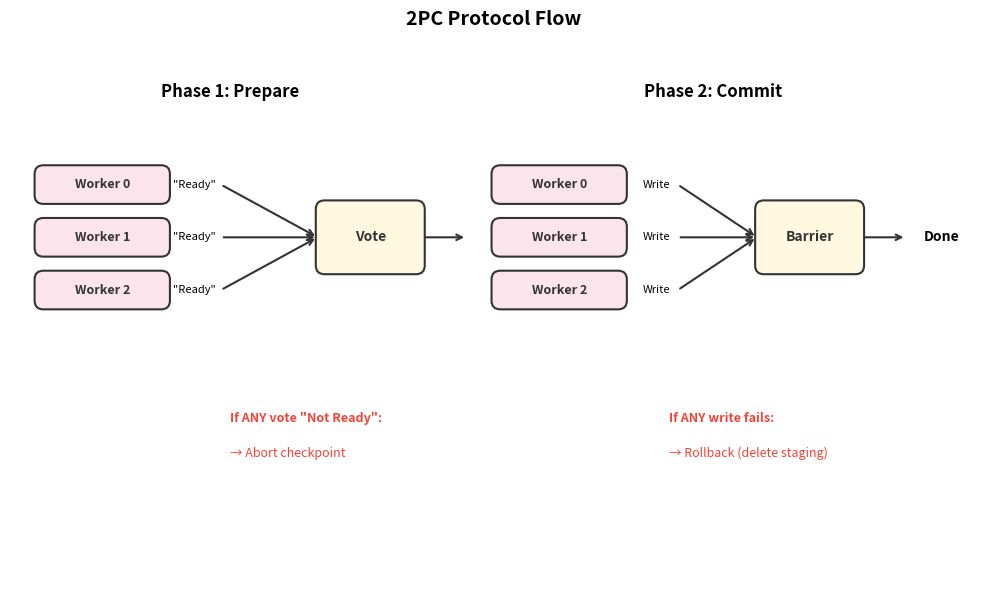

Here is the Python script that generated this plot: (Note: this script raises an exception after producing the figure.)
#!/usr/bin/env python3
"""Generate all architecture diagrams for Unified Checkpointing Design."""

import matplotlib.pyplot as plt
import matplotlib.patches as mpatches
from matplotlib.patches import FancyBboxPatch, FancyArrowPatch, Circle, Rectangle, Polygon
import matplotlib.lines as mlines
import numpy as np

# Common colors
COLORS = {
    'app': '#E3F2FD',      # Light blue
    'manager': '#FFF3E0',   # Light orange
    'trait': '#E8F5E9',     # Light green
    'impl': '#FCE4EC',      # Light pink
    'shared': '#F3E5F5',    # Light purple
    'storage': '#E0F7FA',   # Light cyan
    'coord': '#FFF8E1',     # Light amber
    'border': '#333333',
    'arrow': '#333333',
    'text': '#333333',
    'highlight': '#FF5722', # Deep orange for highlights
    'safe': '#4CAF50',      # Green for safe points
    'danger': '#F44336',    # Red for danger
    'warning': '#FFC107',   # Amber for warnings
}


def setup_ax(fig, ax, title=None):
    """Common axis setup."""
    ax.set_aspect('equal')
    ax.axis('off')
    if title:
        ax.set_title(title, fontsize=14, fontweight='bold', pad=20)


def draw_box(ax, x, y, width, height, label, sublabel=None, color='white', fontsize=10, text_color='#333333'):
    """Draw a rounded box with text."""
    box = FancyBboxPatch((x, y), width, height,
                         boxstyle="round,pad=0.02,rounding_size=0.1",
                         facecolor=color, edgecolor=COLORS['border'], linewidth=1.5)
    ax.add_patch(box)

    if sublabel:
        ax.text(x + width/2, y + height/2 + 0.15, label,
               ha='center', va='center', fontsize=fontsize, fontweight='bold', color=text_color)
        ax.text(x + width/2, y + height/2 - 0.2, sublabel,
               ha='center', va='center', fontsize=fontsize-2, style='italic', color=text_color)
    else:
        ax.text(x + width/2, y + height/2, label,
               ha='center', va='center', fontsize=fontsize, fontweight='bold', color=text_color)


def draw_arrow(ax, x1, y1, x2, y2, color=None, style='->', linewidth=1.5):
    """Draw an arrow."""
    if color is None:
        color = COLORS['arrow']
    ax.annotate('', xy=(x2, y2), xytext=(x1, y1),
               arrowprops=dict(arrowstyle=style, color=color, lw=linewidth))


# =============================================================================
# Diagram 1: 2PC Protocol Flow
# =============================================================================
def create_2pc_protocol():
    fig, ax = plt.subplots(1, 1, figsize=(11, 6))
    ax.set_xlim(0, 11)
    ax.set_ylim(0, 6)
    setup_ax(fig, ax, '2PC Protocol Flow')

    # Phase 1: Prepare
    ax.text(2.5, 5.5, 'Phase 1: Prepare', fontsize=12, fontweight='bold', ha='center')

    # Workers voting
    for i, label in enumerate(['Worker 0', 'Worker 1', 'Worker 2']):
        y = 4.5 - i * 0.6
        draw_box(ax, 0.3, y - 0.2, 1.5, 0.4, label, color=COLORS['impl'], fontsize=9)
        ax.text(1.85, y, '"Ready"', fontsize=8, va='center', ha='left')
        draw_arrow(ax, 2.4, y, 3.5, 3.9)

    # Vote aggregation
    draw_box(ax, 3.5, 3.5, 1.2, 0.8, 'Vote', color=COLORS['coord'], fontsize=10)
    draw_arrow(ax, 4.7, 3.9, 5.2, 3.9)

    # Phase 2: Commit
    ax.text(8, 5.5, 'Phase 2: Commit', fontsize=12, fontweight='bold', ha='center')

    # Workers writing
    for i, label in enumerate(['Worker 0', 'Worker 1', 'Worker 2']):
        y = 4.5 - i * 0.6
        draw_box(ax, 5.5, y - 0.2, 1.5, 0.4, label, color=COLORS['impl'], fontsize=9)
        ax.text(7.2, y, 'Write', fontsize=8, va='center')
        draw_arrow(ax, 7.6, y, 8.5, 3.9)

    # Barrier
    draw_box(ax, 8.5, 3.5, 1.2, 0.8, 'Barrier', color=COLORS['coord'], fontsize=10)
    draw_arrow(ax, 9.7, 3.9, 10.2, 3.9)
    ax.text(10.4, 3.9, 'Done', fontsize=10, fontweight='bold', va='center')

    # Failure paths
    ax.text(2.5, 1.8, 'If ANY vote "Not Ready":', fontsize=9, fontweight='bold', color=COLORS['danger'])
    ax.text(2.5, 1.4, '→ Abort checkpoint', fontsize=9, color=COLORS['danger'])

    ax.text(7.5, 1.8, 'If ANY write fails:', fontsize=9, fontweight='bold', color=COLORS['danger'])
    ax.text(7.5, 1.4, '→ Rollback (delete staging)', fontsize=9, color=COLORS['danger'])

    plt.tight_layout()
    plt.savefig('/home/parallels/cylon/rust/docs/2pc_protocol.png',
                dpi=150, bbox_inches='tight', facecolor='white', edgecolor='none')
    plt.close()
    print("Created: 2pc_protocol.png")


# =============================================================================
# Diagram 2: Checkpoint Decision Flow
# =============================================================================
def create_checkpoint_decision_flow():
    fig, ax = plt.subplots(1, 1, figsize=(11, 8))
    ax.set_xlim(0, 11)
    ax.set_ylim(0, 8)
    setup_ax(fig, ax, 'Checkpoint Decision Flow')

    # Local Trigger box
    draw_box(ax, 0.5, 5, 4, 2.5, '', color=COLORS['impl'])
    ax.text(2.5, 7.2, 'CheckpointTrigger', fontsize=11, fontweight='bold', ha='center')
    ax.text(2.5, 6.9, '(Local)', fontsize=9, ha='center', style='italic')
    ax.text(0.8, 6.4, '• Count operations', fontsize=9)
    ax.text(0.8, 6.0, '• Check time budget', fontsize=9)
    ax.text(0.8, 5.6, '• Check memory', fontsize=9)
    ax.text(0.8, 5.2, '• Check bytes processed', fontsize=9)

    # Arrow to decision
    draw_arrow(ax, 4.5, 6.25, 6, 6.25)
    ax.text(5.25, 6.5, 'should_checkpoint()', fontsize=8, ha='center')

    # Decision diamond (simulated with rotated square)
    diamond = plt.Polygon([[6.5, 6.25], [7, 6.75], [7.5, 6.25], [7, 5.75]],
                          facecolor=COLORS['coord'], edgecolor=COLORS['border'], linewidth=1.5)
    ax.add_patch(diamond)
    ax.text(7, 6.25, '?', fontsize=12, ha='center', va='center', fontweight='bold')

    # True/False paths
    ax.text(7.7, 6.4, 'true', fontsize=9, color=COLORS['safe'])
    ax.text(7, 5.3, 'false', fontsize=9, color=COLORS['text'])

    # Arrow from diamond down to coordinator
    draw_arrow(ax, 7, 5.75, 7, 4.2)
    ax.text(7.2, 5, 'If trigger\nreturns true', fontsize=8)

    # Global Coordinator box
    draw_box(ax, 0.5, 1, 10, 3, '', color=COLORS['coord'])
    ax.text(5.5, 3.8, 'CheckpointCoordinator (Global)', fontsize=11, fontweight='bold', ha='center')

    # begin_checkpoint() label at top
    ax.text(5.5, 3.4, 'begin_checkpoint()', fontsize=8, ha='center')

    # Workers in coordinator - positioned in a row
    worker_y = 2.5
    for i, label in enumerate(['Worker 0', 'Worker 1', 'Worker 2']):
        x = 1.2 + i * 1.8
        draw_box(ax, x, worker_y, 1.3, 0.6, label, color=COLORS['impl'], fontsize=8)

    # Vote box - positioned to the right of workers
    vote_x = 7.5
    draw_box(ax, vote_x, worker_y, 1, 0.6, 'Vote', color=COLORS['shared'], fontsize=9)

    # Draw lines from each worker to Vote box - horizontal lines that connect cleanly
    # Worker 0 (rightmost edge) to Vote (leftmost edge)
    ax.plot([2.5, vote_x], [worker_y + 0.3, worker_y + 0.3], color=COLORS['arrow'], lw=1.5)
    # Worker 1
    ax.plot([4.3, vote_x], [worker_y + 0.3, worker_y + 0.3], color=COLORS['arrow'], lw=1.5)
    # Worker 2
    ax.plot([6.1, vote_x], [worker_y + 0.3, worker_y + 0.3], color=COLORS['arrow'], lw=1.5)

    # Arrow from Vote to output
    draw_arrow(ax, 8.5, worker_y + 0.3, 9.5, worker_y + 0.3)
    ax.text(10, worker_y + 0.3, 'Proceed\n/Skip', fontsize=8, ha='center', va='center')

    # If proceed flow
    ax.text(5.5, 1.4, 'If Proceed: Write data → commit_checkpoint() → Done', fontsize=9, ha='center')

    plt.tight_layout()
    plt.savefig('/home/parallels/cylon/rust/docs/checkpoint_decision_flow.png',
                dpi=150, bbox_inches='tight', facecolor='white', edgecolor='none')
    plt.close()
    print("Created: checkpoint_decision_flow.png")


# =============================================================================
# Diagram 3: Staged Checkpoint Protocol
# =============================================================================
def create_staged_checkpoint_protocol():
    fig, ax = plt.subplots(1, 1, figsize=(11, 8))
    ax.set_xlim(0, 11)
    ax.set_ylim(0, 8)
    setup_ax(fig, ax, 'Staged Checkpoint Protocol')

    # Column headers
    ax.text(2, 7.5, 'Worker', fontsize=12, fontweight='bold', ha='center')
    ax.text(8, 7.5, 'Storage (S3 + Redis)', fontsize=12, fontweight='bold', ha='center')

    # Vertical lines (lifelines)
    ax.plot([2, 2], [0.5, 7], color=COLORS['border'], linewidth=2)
    ax.plot([8, 8], [0.5, 7], color=COLORS['border'], linewidth=2)

    # Steps
    steps = [
        (6.5, '1. Redis: status = WRITING', False),
        (5.8, '2. Write table data to S3 staging/', False),
        (5.1, '3. Redis: status = STAGED', True),  # Safe point
        (4.4, '4. Redis: status = COMMITTING', False),
        (3.7, '5. S3: copy staging/ → committed/', False),
        (3.0, '6. S3: delete staging/', False),
        (2.3, '7. Redis: status = COMMITTED', False),
    ]

    for y, label, is_safe in steps:
        # Arrow
        draw_arrow(ax, 2.2, y, 7.8, y)
        # Label
        ax.text(5, y + 0.2, label, fontsize=9, ha='center')

        if is_safe:
            # Highlight safe point
            ax.text(9.5, y, '← SAFE POINT', fontsize=9, fontweight='bold', color=COLORS['safe'])
            ax.text(9.5, y - 0.25, '(durable)', fontsize=8, color=COLORS['safe'])

    # Recovery note
    draw_box(ax, 0.5, 0.5, 10, 1.2, '', color='#FFEBEE')
    ax.text(5.5, 1.3, 'If worker dies after step 3 (STAGED):', fontsize=9, fontweight='bold', ha='center')
    ax.text(5.5, 0.9, '→ Data is safe in S3. Orchestrator or next worker completes steps 4-7',
            fontsize=9, ha='center')

    plt.tight_layout()
    plt.savefig('/home/parallels/cylon/rust/docs/staged_checkpoint_protocol.png',
                dpi=150, bbox_inches='tight', facecolor='white', edgecolor='none')
    plt.close()
    print("Created: staged_checkpoint_protocol.png")


# =============================================================================
# Diagram 4: Async Checkpoint Timing
# =============================================================================
def create_async_checkpoint_timing():
    fig, ax = plt.subplots(1, 1, figsize=(11, 5))
    ax.set_xlim(0, 11)
    ax.set_ylim(0, 5)
    setup_ax(fig, ax, 'Async vs Blocking Checkpoint Timing')

    # Blocking timeline
    ax.text(0.5, 4.2, 'Blocking:', fontsize=10, fontweight='bold')

    # Timeline arrow
    draw_arrow(ax, 0.5, 3.5, 10.5, 3.5)

    # Blocking segments
    draw_box(ax, 0.8, 3.2, 1, 0.6, 'Op1', color=COLORS['impl'], fontsize=9)
    draw_box(ax, 1.8, 3.2, 3.5, 0.6, 'Checkpoint (blocked)', color=COLORS['danger'], fontsize=9)
    draw_box(ax, 5.3, 3.2, 1, 0.6, 'Op2', color=COLORS['impl'], fontsize=9)
    draw_box(ax, 6.3, 3.2, 1, 0.6, 'Op3', color=COLORS['impl'], fontsize=9)

    # Blocked annotation
    ax.annotate('', xy=(5.3, 2.9), xytext=(1.8, 2.9),
               arrowprops=dict(arrowstyle='<->', color=COLORS['danger'], lw=1.5))
    ax.text(3.5, 2.6, 'BLOCKED', fontsize=8, ha='center', color=COLORS['danger'], fontweight='bold')

    # Async timeline
    ax.text(0.5, 1.8, 'Async:', fontsize=10, fontweight='bold')

    # Timeline arrow
    draw_arrow(ax, 0.5, 1.1, 10.5, 1.1)

    # Async segments - operations
    draw_box(ax, 0.8, 0.8, 0.8, 0.6, 'Op1', color=COLORS['impl'], fontsize=8)
    draw_box(ax, 1.6, 0.8, 0.6, 0.6, 'Snap', color=COLORS['coord'], fontsize=7)
    draw_box(ax, 2.2, 0.8, 0.8, 0.6, 'Op2', color=COLORS['impl'], fontsize=8)
    draw_box(ax, 3.0, 0.8, 0.8, 0.6, 'Op3', color=COLORS['impl'], fontsize=8)
    draw_box(ax, 3.8, 0.8, 0.8, 0.6, 'Op4', color=COLORS['impl'], fontsize=8)
    draw_box(ax, 4.6, 0.8, 0.6, 0.6, 'Snap', color=COLORS['coord'], fontsize=7)
    draw_box(ax, 5.2, 0.8, 0.8, 0.6, 'Op5', color=COLORS['impl'], fontsize=8)
    draw_box(ax, 6.0, 0.8, 0.8, 0.6, 'Op6', color=COLORS['impl'], fontsize=8)

    # Async upload bars (below timeline)
    draw_box(ax, 1.6, 0.1, 2.8, 0.4, 'Async Upload', color=COLORS['safe'], fontsize=7)
    draw_box(ax, 4.6, 0.1, 2.8, 0.4, 'Async Upload', color=COLORS['safe'], fontsize=7)

    # Legend
    ax.text(8, 1.5, 'Legend:', fontsize=9, fontweight='bold')
    draw_box(ax, 8, 1.0, 0.4, 0.3, '', color=COLORS['impl'])
    ax.text(8.5, 1.15, 'Operation', fontsize=8)
    draw_box(ax, 8, 0.5, 0.4, 0.3, '', color=COLORS['coord'])
    ax.text(8.5, 0.65, 'Snapshot (fast)', fontsize=8)
    draw_box(ax, 8, 0.0, 0.4, 0.3, '', color=COLORS['safe'])
    ax.text(8.5, 0.15, 'Async I/O', fontsize=8)

    plt.tight_layout()
    plt.savefig('/home/parallels/cylon/rust/docs/async_checkpoint_timing.png',
                dpi=150, bbox_inches='tight', facecolor='white', edgecolor='none')
    plt.close()
    print("Created: async_checkpoint_timing.png")


# =============================================================================
# Diagram 5: Serverless Crash Problem Timeline
# =============================================================================
def create_serverless_crash_timeline():
    fig, ax = plt.subplots(1, 1, figsize=(11, 4))
    ax.set_xlim(0, 11)
    ax.set_ylim(0, 4)
    setup_ax(fig, ax, 'Serverless Crash Problem')

    # Timeline arrow
    draw_arrow(ax, 0.5, 2, 10.5, 2)

    # Processing phase
    draw_box(ax, 0.8, 1.7, 5.5, 0.6, 'Processing', color=COLORS['impl'], fontsize=10)

    # Checkpoint phase
    draw_box(ax, 6.5, 1.7, 2, 0.6, 'Checkpoint', color=COLORS['coord'], fontsize=10)

    # KILL marker
    ax.axvline(x=8.7, color=COLORS['danger'], linewidth=3, linestyle='--')
    ax.text(8.7, 3.2, 'KILL', fontsize=12, fontweight='bold', color=COLORS['danger'], ha='center')
    ax.text(8.7, 2.9, '(deadline)', fontsize=9, color=COLORS['danger'], ha='center')

    # Reserve time annotation
    ax.annotate('', xy=(8.5, 1.4), xytext=(6.5, 1.4),
               arrowprops=dict(arrowstyle='<->', color=COLORS['warning'], lw=1.5))
    ax.text(7.5, 1.1, '60s reserve', fontsize=9, ha='center', color=COLORS['warning'])

    # Problem text
    ax.text(5.5, 0.5, 'Problem: What if checkpoint takes > 60s? Network slow? S3 retry?',
            fontsize=10, ha='center', fontweight='bold')
    ax.text(5.5, 0.2, 'Worker killed → checkpoint lost?', fontsize=10, ha='center', color=COLORS['danger'])

    plt.tight_layout()
    plt.savefig('/home/parallels/cylon/rust/docs/serverless_crash_problem.png',
                dpi=150, bbox_inches='tight', facecolor='white', edgecolor='none')
    plt.close()
    print("Created: serverless_crash_problem.png")


# =============================================================================
# Diagram 6: Checkpoint State Diagram
# =============================================================================
def create_checkpoint_state_diagram():
    fig, ax = plt.subplots(1, 1, figsize=(8, 10))
    ax.set_xlim(0, 8)
    ax.set_ylim(0, 10)
    setup_ax(fig, ax, 'Checkpoint State Diagram')

    # States
    states = [
        (4, 9, 'START', COLORS['shared']),
        (4, 7.5, 'WRITING', COLORS['impl']),
        (4, 5.5, 'STAGED', COLORS['safe']),
        (4, 3.5, 'COMMITTING', COLORS['coord']),
        (4, 1.5, 'COMMITTED', COLORS['safe']),
    ]

    for x, y, label, color in states:
        draw_box(ax, x - 1, y - 0.4, 2, 0.8, label, color=color, fontsize=11)

    # Arrows between states
    draw_arrow(ax, 4, 8.6, 4, 7.9)
    draw_arrow(ax, 4, 7.1, 4, 5.9)
    draw_arrow(ax, 4, 5.1, 4, 3.9)
    draw_arrow(ax, 4, 3.1, 4, 1.9)

    # Labels on arrows
    ax.text(4.2, 8.25, 'begin', fontsize=8)
    ax.text(4.2, 6.5, 'write to S3 staging', fontsize=8)
    ax.text(4.2, 4.5, 'start commit', fontsize=8)
    ax.text(4.2, 2.5, 'move staging→committed', fontsize=8)

    # Durability point annotation
    ax.annotate('DURABILITY POINT', xy=(5, 5.5), xytext=(6.5, 5.5),
               fontsize=9, fontweight='bold', color=COLORS['safe'],
               arrowprops=dict(arrowstyle='->', color=COLORS['safe']))
    ax.text(6.5, 5.2, '(safe even if worker dies)', fontsize=8, color=COLORS['safe'])

    # Recovery arrow
    ax.annotate('', xy=(3, 7.1), xytext=(1.5, 2),
               arrowprops=dict(arrowstyle='->', color=COLORS['warning'],
                              connectionstyle='arc3,rad=0.3', lw=1.5))
    ax.text(0.8, 4.5, 'worker\nretries\non failure', fontsize=8, ha='center', color=COLORS['warning'])

    # Recovery paths note
    ax.text(4, 0.5, 'Recovery paths:', fontsize=9, fontweight='bold', ha='center')
    ax.text(4, 0.2, 'WRITING + dead → discard, use last COMMITTED', fontsize=8, ha='center')
    ax.text(4, -0.1, 'STAGED/COMMITTING + dead → orchestrator completes', fontsize=8, ha='center')

    plt.tight_layout()
    plt.savefig('/home/parallels/cylon/rust/docs/checkpoint_state_diagram.png',
                dpi=150, bbox_inches='tight', facecolor='white', edgecolor='none')
    plt.close()
    print("Created: checkpoint_state_diagram.png")


# =============================================================================
# Diagram 7: AWS ParallelCluster Architecture
# =============================================================================
def create_aws_parallelcluster():
    fig, ax = plt.subplots(1, 1, figsize=(11, 8))
    ax.set_xlim(0, 11)
    ax.set_ylim(0, 8)
    setup_ax(fig, ax, 'AWS ParallelCluster Architecture')

    # Main container
    draw_box(ax, 0.5, 0.5, 10, 7, '', color='#E3F2FD')
    ax.text(5.5, 7.2, 'AWS ParallelCluster', fontsize=12, fontweight='bold', ha='center')

    # Compute nodes
    for i in range(4):
        x = 1.5 + i * 2.2
        draw_box(ax, x, 5.5, 1.8, 1, '', color=COLORS['impl'])
        ax.text(x + 0.9, 6.3, f'c6i.8xl', fontsize=8, ha='center', fontweight='bold')
        ax.text(x + 0.9, 5.9, '+ EFA', fontsize=8, ha='center')

    # EFA Network
    draw_box(ax, 1.5, 3.5, 8, 1.2, '', color=COLORS['coord'])
    ax.text(5.5, 4.3, 'EFA Network (libfabric)', fontsize=10, ha='center', fontweight='bold')
    ax.text(5.5, 3.8, 'Low-latency MPI communication (OS-bypass)', fontsize=9, ha='center')

    # Arrows from nodes to EFA
    for i in range(4):
        x = 2.4 + i * 2.2
        draw_arrow(ax, x, 5.5, x, 4.7)

    # FSx for Lustre
    draw_box(ax, 1.5, 1, 8, 1.8, '', color=COLORS['storage'])
    ax.text(5.5, 2.5, 'FSx for Lustre', fontsize=10, ha='center', fontweight='bold')
    ax.text(5.5, 2.1, '• High throughput parallel writes', fontsize=9, ha='center')
    ax.text(5.5, 1.7, '• S3 integration for data staging', fontsize=9, ha='center')
    ax.text(5.5, 1.3, '• /fsx mount point', fontsize=9, ha='center')

    # Arrow from EFA to Lustre
    draw_arrow(ax, 5.5, 3.5, 5.5, 2.8)

    plt.tight_layout()
    plt.savefig('/home/parallels/cylon/rust/docs/aws_parallelcluster.png',
                dpi=150, bbox_inches='tight', facecolor='white', edgecolor='none')
    plt.close()
    print("Created: aws_parallelcluster.png")


# =============================================================================
# Diagram 8: Serverless Architecture
# =============================================================================
def create_serverless_architecture():
    fig, ax = plt.subplots(1, 1, figsize=(11, 9))
    ax.set_xlim(0, 11)
    ax.set_ylim(0, 9)
    setup_ax(fig, ax, 'Serverless Architecture')

    # Job Orchestrator
    draw_box(ax, 1, 7, 9, 1.5, '', color=COLORS['manager'])
    ax.text(5.5, 8.2, 'Job Orchestrator', fontsize=11, fontweight='bold', ha='center')
    ax.text(5.5, 7.85, '(Step Functions or Lambda)', fontsize=9, ha='center', style='italic')
    ax.text(2, 7.5, '• Launch workers', fontsize=8)
    ax.text(5, 7.5, '• Monitor heartbeats', fontsize=8)
    ax.text(8, 7.5, '• Replace failures', fontsize=8)

    # Workers
    workers = [
        (1.5, 'Worker 0', 'Lambda'),
        (4.5, 'Worker 1', 'Lambda'),
        (7.5, 'Worker 2', 'Fargate'),
    ]

    for x, label, runtime in workers:
        draw_box(ax, x, 4.5, 2, 1.2, '', color=COLORS['impl'])
        ax.text(x + 1, 5.4, label, fontsize=10, ha='center', fontweight='bold')
        ax.text(x + 1, 5.0, f'({runtime})', fontsize=8, ha='center')

    # Arrows from orchestrator to workers
    for x in [2.5, 5.5, 8.5]:
        draw_arrow(ax, x, 7, x, 5.7)

    # Storage layer
    # Redis
    draw_box(ax, 1, 1, 4, 2.5, '', color=COLORS['coord'])
    ax.text(3, 3.2, 'Redis (ElastiCache)', fontsize=10, ha='center', fontweight='bold')
    ax.text(1.3, 2.7, '• Pub/Sub', fontsize=8)
    ax.text(1.3, 2.3, '• Heartbeats', fontsize=8)
    ax.text(1.3, 1.9, '• Job state', fontsize=8)
    ax.text(1.3, 1.5, '• Checkpoint status', fontsize=8)

    # S3
    draw_box(ax, 6, 1, 4, 2.5, '', color=COLORS['storage'])
    ax.text(8, 3.2, 'S3 Checkpoints', fontsize=10, ha='center', fontweight='bold')
    ax.text(6.3, 2.7, '• Checkpoint data', fontsize=8)
    ax.text(6.3, 2.3, '• Tables (Parquet)', fontsize=8)
    ax.text(6.3, 1.9, '• Metadata (JSON)', fontsize=8)

    # All workers connect to both Redis and S3
    # Worker 0 -> Redis and S3
    draw_arrow(ax, 2.5, 4.5, 2.5, 3.5)   # to Redis
    draw_arrow(ax, 2.5, 4.5, 6.5, 3.5)   # to S3

    # Worker 1 -> Redis and S3
    draw_arrow(ax, 5.5, 4.5, 4, 3.5)     # to Redis
    draw_arrow(ax, 5.5, 4.5, 7, 3.5)     # to S3

    # Worker 2 -> Redis and S3
    draw_arrow(ax, 8.5, 4.5, 4.5, 3.5)   # to Redis
    draw_arrow(ax, 8.5, 4.5, 8.5, 3.5)   # to S3

    plt.tight_layout()
    plt.savefig('/home/parallels/cylon/rust/docs/serverless_architecture.png',
                dpi=150, bbox_inches='tight', facecolor='white', edgecolor='none')
    plt.close()
    print("Created: serverless_architecture.png")


# =============================================================================
# Diagram 9: Lambda vs Fargate Decision
# =============================================================================
def create_lambda_vs_fargate():
    fig, ax = plt.subplots(1, 1, figsize=(11, 6))
    ax.set_xlim(0, 11)
    ax.set_ylim(0, 6)
    setup_ax(fig, ax, 'Lambda vs Fargate: When to Use Each')

    # Lambda box
    draw_box(ax, 0.5, 3, 4.5, 2.5, '', color='#FFF3E0')
    ax.text(2.75, 5.2, 'Lambda', fontsize=12, fontweight='bold', ha='center')
    ax.text(0.8, 4.7, '• Short tasks (< 15 min)', fontsize=9)
    ax.text(0.8, 4.3, '• Bursty workloads', fontsize=9)
    ax.text(0.8, 3.9, '• Pay per 100ms', fontsize=9)
    ax.text(0.8, 3.5, '• Memory up to 10GB', fontsize=9)
    ax.text(0.8, 3.1, '• Fast cold start', fontsize=9)

    # Fargate box
    draw_box(ax, 5.5, 3, 5, 2.5, '', color='#E3F2FD')
    ax.text(8, 5.2, 'Fargate', fontsize=12, fontweight='bold', ha='center')
    ax.text(5.8, 4.7, '• Longer running tasks', fontsize=9)
    ax.text(5.8, 4.3, '• Need > 10GB memory', fontsize=9)
    ax.text(5.8, 3.9, '• Need GPU support', fontsize=9)
    ax.text(5.8, 3.5, '• Predictable runtime', fontsize=9)
    ax.text(5.8, 3.1, '• Auto-restart via ECS Service', fontsize=9)

    # Shared box
    draw_box(ax, 2, 0.5, 7, 2, '', color=COLORS['shared'])
    ax.text(5.5, 2.2, 'Both Can Use:', fontsize=11, fontweight='bold', ha='center')
    ax.text(2.5, 1.7, '• Same checkpoint code', fontsize=9)
    ax.text(2.5, 1.3, '• Redis coordination', fontsize=9)
    ax.text(6, 1.7, '• S3 storage', fontsize=9)
    ax.text(6, 1.3, '• Same orchestrator', fontsize=9)

    plt.tight_layout()
    plt.savefig('/home/parallels/cylon/rust/docs/lambda_vs_fargate.png',
                dpi=150, bbox_inches='tight', facecolor='white', edgecolor='none')
    plt.close()
    print("Created: lambda_vs_fargate.png")


# =============================================================================
# Diagram 10: Step Functions State Machine
# =============================================================================
def create_step_functions():
    fig, ax = plt.subplots(1, 1, figsize=(11, 4))
    ax.set_xlim(0, 11)
    ax.set_ylim(0, 4)
    setup_ax(fig, ax, 'Step Functions State Machine')

    # States
    draw_box(ax, 0.5, 1.5, 2, 1, 'Invoke\nLambda', color=COLORS['impl'], fontsize=9)
    draw_box(ax, 3.5, 1.5, 2, 1, 'Check\nResult', color=COLORS['coord'], fontsize=9)
    draw_box(ax, 6.5, 1.5, 2, 1, 'Job\nDone?', color=COLORS['shared'], fontsize=9)
    draw_box(ax, 9.5, 1.5, 1.2, 1, 'Success', color=COLORS['safe'], fontsize=9)

    # Arrows
    draw_arrow(ax, 2.5, 2, 3.5, 2)
    draw_arrow(ax, 5.5, 2, 6.5, 2)
    draw_arrow(ax, 8.5, 2, 9.5, 2)

    # Loop back arrow (No path)
    ax.annotate('', xy=(0.5, 1.2), xytext=(7.5, 1.2),
               arrowprops=dict(arrowstyle='->', color=COLORS['warning'],
                              connectionstyle='arc3,rad=-0.3', lw=1.5))
    ax.text(4, 0.5, 'No (restart loop)', fontsize=9, ha='center', color=COLORS['warning'])

    # Yes label
    ax.text(9, 2.3, 'Yes', fontsize=9, color=COLORS['safe'])

    plt.tight_layout()
    plt.savefig('/home/parallels/cylon/rust/docs/step_functions.png',
                dpi=150, bbox_inches='tight', facecolor='white', edgecolor='none')
    plt.close()
    print("Created: step_functions.png")


# =============================================================================
# Diagram 11: Checkpoint Timeline (Performance)
# =============================================================================
def create_checkpoint_timeline():
    fig, ax = plt.subplots(1, 1, figsize=(11, 7))
    ax.set_xlim(0, 11)
    ax.set_ylim(0, 7)
    setup_ax(fig, ax, 'Checkpoint Timeline: Where Time Goes')

    # Main timeline structure - boxes with labels inside
    y_start = 4.5

    # Snapshot Phase - make box taller to fit header inside
    draw_box(ax, 0.5, y_start - 0.5, 4, 2.5, '', color=COLORS['impl'])
    ax.text(2.5, y_start + 1.7, 'Snapshot Phase', fontsize=10, fontweight='bold', ha='center')
    ax.text(2.5, y_start + 1.35, '(synchronous, blocks Cylon)', fontsize=8, ha='center', style='italic')
    ax.text(0.8, y_start + 0.7, '├── Acquire table locks', fontsize=8, family='monospace')
    ax.text(0.8, y_start + 0.3, '├── Serialize to Arrow IPC', fontsize=8, family='monospace')
    ax.text(0.8, y_start - 0.1, '└── Copy to memory buffer', fontsize=8, family='monospace')

    # Upload Phase
    draw_box(ax, 5, y_start - 0.5, 3.5, 2.5, '', color=COLORS['safe'])
    ax.text(6.75, y_start + 1.7, 'Upload Phase', fontsize=10, fontweight='bold', ha='center')
    ax.text(6.75, y_start + 1.35, '(async, Cylon continues)', fontsize=8, ha='center', style='italic')
    ax.text(5.3, y_start + 0.7, '├── Update WRITING', fontsize=8, family='monospace')
    ax.text(5.3, y_start + 0.3, '├── Upload to S3', fontsize=8, family='monospace')
    ax.text(5.3, y_start - 0.1, '└── Update STAGED', fontsize=8, family='monospace')

    # Coordination
    draw_box(ax, 9, y_start - 0.5, 1.8, 2.5, '', color=COLORS['coord'])
    ax.text(9.9, y_start + 1.7, 'Coordination', fontsize=9, fontweight='bold', ha='center')
    ax.text(9.9, y_start + 0.7, 'Redis RTT', fontsize=8, ha='center')
    ax.text(9.9, y_start + 0.2, 'MPI barriers', fontsize=8, ha='center')

    # Timing estimates
    ax.text(5.5, 2.2, 'Typical Timing (1GB table):', fontsize=10, fontweight='bold', ha='center')
    ax.text(1.5, 1.7, 'Serialization: ~200-500ms', fontsize=9)
    ax.text(1.5, 1.3, 'S3 Upload: ~2-8 seconds', fontsize=9)
    ax.text(6, 1.7, 'Redis RTT: ~5-15ms', fontsize=9)
    ax.text(6, 1.3, 'Memory: +1GB overhead', fontsize=9)

    # Impact note
    draw_box(ax, 2, 0.3, 7, 0.7, '', color='#FFEBEE')
    ax.text(5.5, 0.65, 'Checkpoint every 100 ops (50ms each) → 6% overhead from serialization alone',
            fontsize=9, ha='center', color=COLORS['danger'])

    plt.tight_layout()
    plt.savefig('/home/parallels/cylon/rust/docs/checkpoint_timeline.png',
                dpi=150, bbox_inches='tight', facecolor='white', edgecolor='none')
    plt.close()
    print("Created: checkpoint_timeline.png")


# =============================================================================
# Diagram 12: Storage Directory Structure
# =============================================================================
def create_storage_structure():
    fig, (ax1, ax2) = plt.subplots(1, 2, figsize=(11, 6))

    # MPI Storage Structure
    ax1.set_xlim(0, 5)
    ax1.set_ylim(0, 8)
    setup_ax(fig, ax1, 'MPI/HPC Storage (Lustre)')

    structure_mpi = """
/fsx/checkpoints/job_123/
├── metadata/
│   ├── checkpoint_000001.json
│   ├── checkpoint_000002.json
│   └── latest.json
├── staging/
│   └── checkpoint_000003/
│       ├── rank_0/
│       │   └── table.arrow
│       └── rank_1/
│           └── table.arrow
└── committed/
    ├── checkpoint_000001/
    │   └── ...
    └── checkpoint_000002/
        └── ...
"""
    ax1.text(0.1, 7.5, structure_mpi, fontsize=8, family='monospace', va='top')

    # Serverless Storage Structure
    ax2.set_xlim(0, 5)
    ax2.set_ylim(0, 8)
    setup_ax(fig, ax2, 'Serverless Storage (S3)')

    structure_s3 = """
s3://bucket/checkpoints/job_123/
├── metadata/
│   ├── checkpoint_000001.json
│   └── checkpoint_000002.json
├── staging/
│   └── checkpoint_000003/
│       ├── worker_abc123/
│       │   └── table.parquet
│       └── worker_def456/
│           └── table.parquet
└── committed/
    ├── checkpoint_000001/
    │   └── ...
    └── checkpoint_000002/
        └── ...
"""
    ax2.text(0.1, 7.5, structure_s3, fontsize=8, family='monospace', va='top')

    plt.tight_layout()
    plt.savefig('/home/parallels/cylon/rust/docs/storage_structure.png',
                dpi=150, bbox_inches='tight', facecolor='white', edgecolor='none')
    plt.close()
    print("Created: storage_structure.png")


# =============================================================================
# Main: Generate all diagrams
# =============================================================================
def main():
    import os

    # Output directory (same as markdown files)
    output_dir = '/home/parallels/cylon/rust/docs'

    print("Generating all diagrams...")

    create_2pc_protocol()
    create_checkpoint_decision_flow()
    create_staged_checkpoint_protocol()
    create_async_checkpoint_timing()
    create_serverless_crash_timeline()
    create_checkpoint_state_diagram()
    create_aws_parallelcluster()
    create_serverless_architecture()
    create_lambda_vs_fargate()
    create_step_functions()
    create_checkpoint_timeline()
    create_storage_structure()

    print("\nAll diagrams generated successfully!")
    print("Location: /home/parallels/cylon/rust/docs/")


if __name__ == '__main__':
    main()
